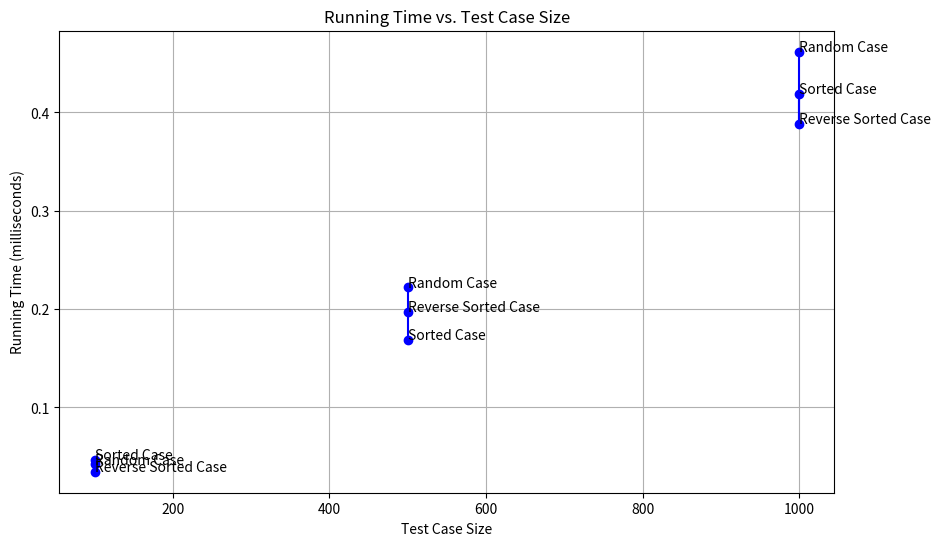

Here is the Python script that generated this plot:
import random
import time
import sys
import matplotlib.pyplot as plt
def generate_sorted_array(size):
    """Generate a sorted array."""
    return list(range(1, size + 1))

def generate_reverse_sorted_array(size):
    """Generate a reverse sorted array."""
    return list(range(size, 0, -1))

def generate_random_array(size, min_value=1, max_value=1000):
    """Generate an array with random elements."""
    return [random.randint(min_value, max_value) for _ in range(size)]

def generate_test_cases(test_case_sizes):
    """Generate test cases for best, worst, and average cases of Bucket Sort."""
    test_cases = []

    for size in test_case_sizes:
        # Best case: Sorted array
        best_case = generate_sorted_array(size)
        test_cases.append((best_case, "Sorted Case"))

        # Worst case: Reverse sorted array
        worst_case = generate_reverse_sorted_array(size)
        test_cases.append((worst_case, "Reverse Sorted Case"))

        # Average case: Random array
        average_case = generate_random_array(size)
        test_cases.append((average_case, "Random Case"))

    return test_cases

def insertion_sort(arr):
    for i in range(1, len(arr)):
        key = arr[i]
        j = i - 1
        while j >= 0 and key < arr[j]:
            arr[j + 1] = arr[j]
            j -= 1
        arr[j + 1] = key

def bucket_sort(arr):
    # Create empty buckets
    n = len(arr) #1
    max_val = max(arr) #1
    min_val = min(arr)#1
    bucket_range = (max_val - min_val) / n  #3
    buckets = [[] for _ in range(n)]    #2n

    # Put elements into buckets
    for i in range(n):  #n
        index = int((arr[i] - min_val) / bucket_range)  #4n
        if index != n:
            buckets[index].append(arr[i]) #2n
        else:
            buckets[n - 1].append(arr[i])    #3n

    # Sort each bucket using insertion sort
    for i in range(n): #n
        insertion_sort(buckets[i])  #2n

    # Concatenate the sorted buckets
    k = 0
    for i in range(n):  #n
        for j in range(len(buckets[i])):    #n^2
            arr[k] = buckets[i][j]  #3n^2
            k += 1

if __name__ == "__main__":
    # Specify the sizes of test cases you want
    test_case_sizes = [100, 500, 1000]

    # Generate test cases
    test_cases = generate_test_cases(test_case_sizes)

    test_case_types = []
    test_case_sizes = []
    running_times = []


    for test_case, case_type in test_cases:
        elements = test_case[:]
        arr_copy = elements.copy()  # Make a copy of the input array to avoid modification
        bucket_sort(arr_copy)
        
       
        print(f"Test Case Type: {case_type}")
        
        print(f"Test Case Size: {len(elements)}")
   
        print(f"Test Case Contents: {elements}")
      
        
        # Measure runtime
        start_time = time.perf_counter()
        bucket_sort(elements)
        end_time = time.perf_counter()
        runtime_ms = (end_time - start_time) * 1000
        print("Runtime: {:.6f} milliseconds".format(runtime_ms))
        
        # Measure memory usage
        memory_usage = sys.getsizeof(elements)
        print("Memory Usage: {:.2f} KB".format(memory_usage / 1024.0))
        
        print(f"Sorted Result: {elements}\n")
        test_case_types.append(case_type)
        test_case_sizes.append(len(elements))
        running_times.append(runtime_ms)
        print("------------------------")

    plt.figure(figsize=(10, 6))
    print(test_case_sizes,runtime_ms)
    plt.plot(test_case_sizes[0:3], running_times[0:3], marker='o', linestyle='-', color='b')
    plt.plot(test_case_sizes[3:6], running_times[3:6], marker='o', linestyle='-', color='b')
    plt.plot(test_case_sizes[6:], running_times[6:], marker='o', linestyle='-', color='b')
    plt.title('Running Time vs. Test Case Size')
    plt.xlabel('Test Case Size')
    plt.ylabel('Running Time (milliseconds)')
    plt.grid(True)

    # Annotate data points with test case types
    for i, case_type in enumerate(test_case_types):
        plt.annotate(case_type, (test_case_sizes[i], running_times[i]))

    # Show the line graph
    plt.show()